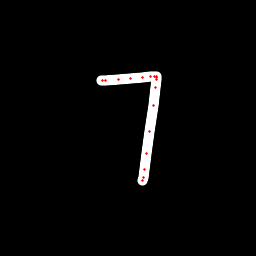

The table this chart was drawn from, first rows:
x, y, hover, eod
101.3, 80.25, 0.0, 0.0
102.6, 80.5, 0.0, 0.0
105.8, 80.34, 0.0, 0.0
118.7, 79.52, 0.0, 0.0
130.7, 78.73, 0.0, 0.0
142.2, 77.62, 0.0, 0.0
150.8, 76.68, 0.0, 0.0
154.3, 76.49, 0.0, 0.0
156.6, 76.76, 0.0, 0.0
156.6, 77.68, 0.0, 0.0
156.6, 79.08, 0.0, 0.0
155.8, 87.84, 0.0, 0.0
153.7, 105.6, 0.0, 0.0
149.7, 131.4, 0.0, 0.0
146.7, 153.4, 0.0, 0.0
144.7, 169.4, 0.0, 0.0
143.6, 177.5, 0.0, 0.0
142.6, 180.4, 0.0, 1.0
